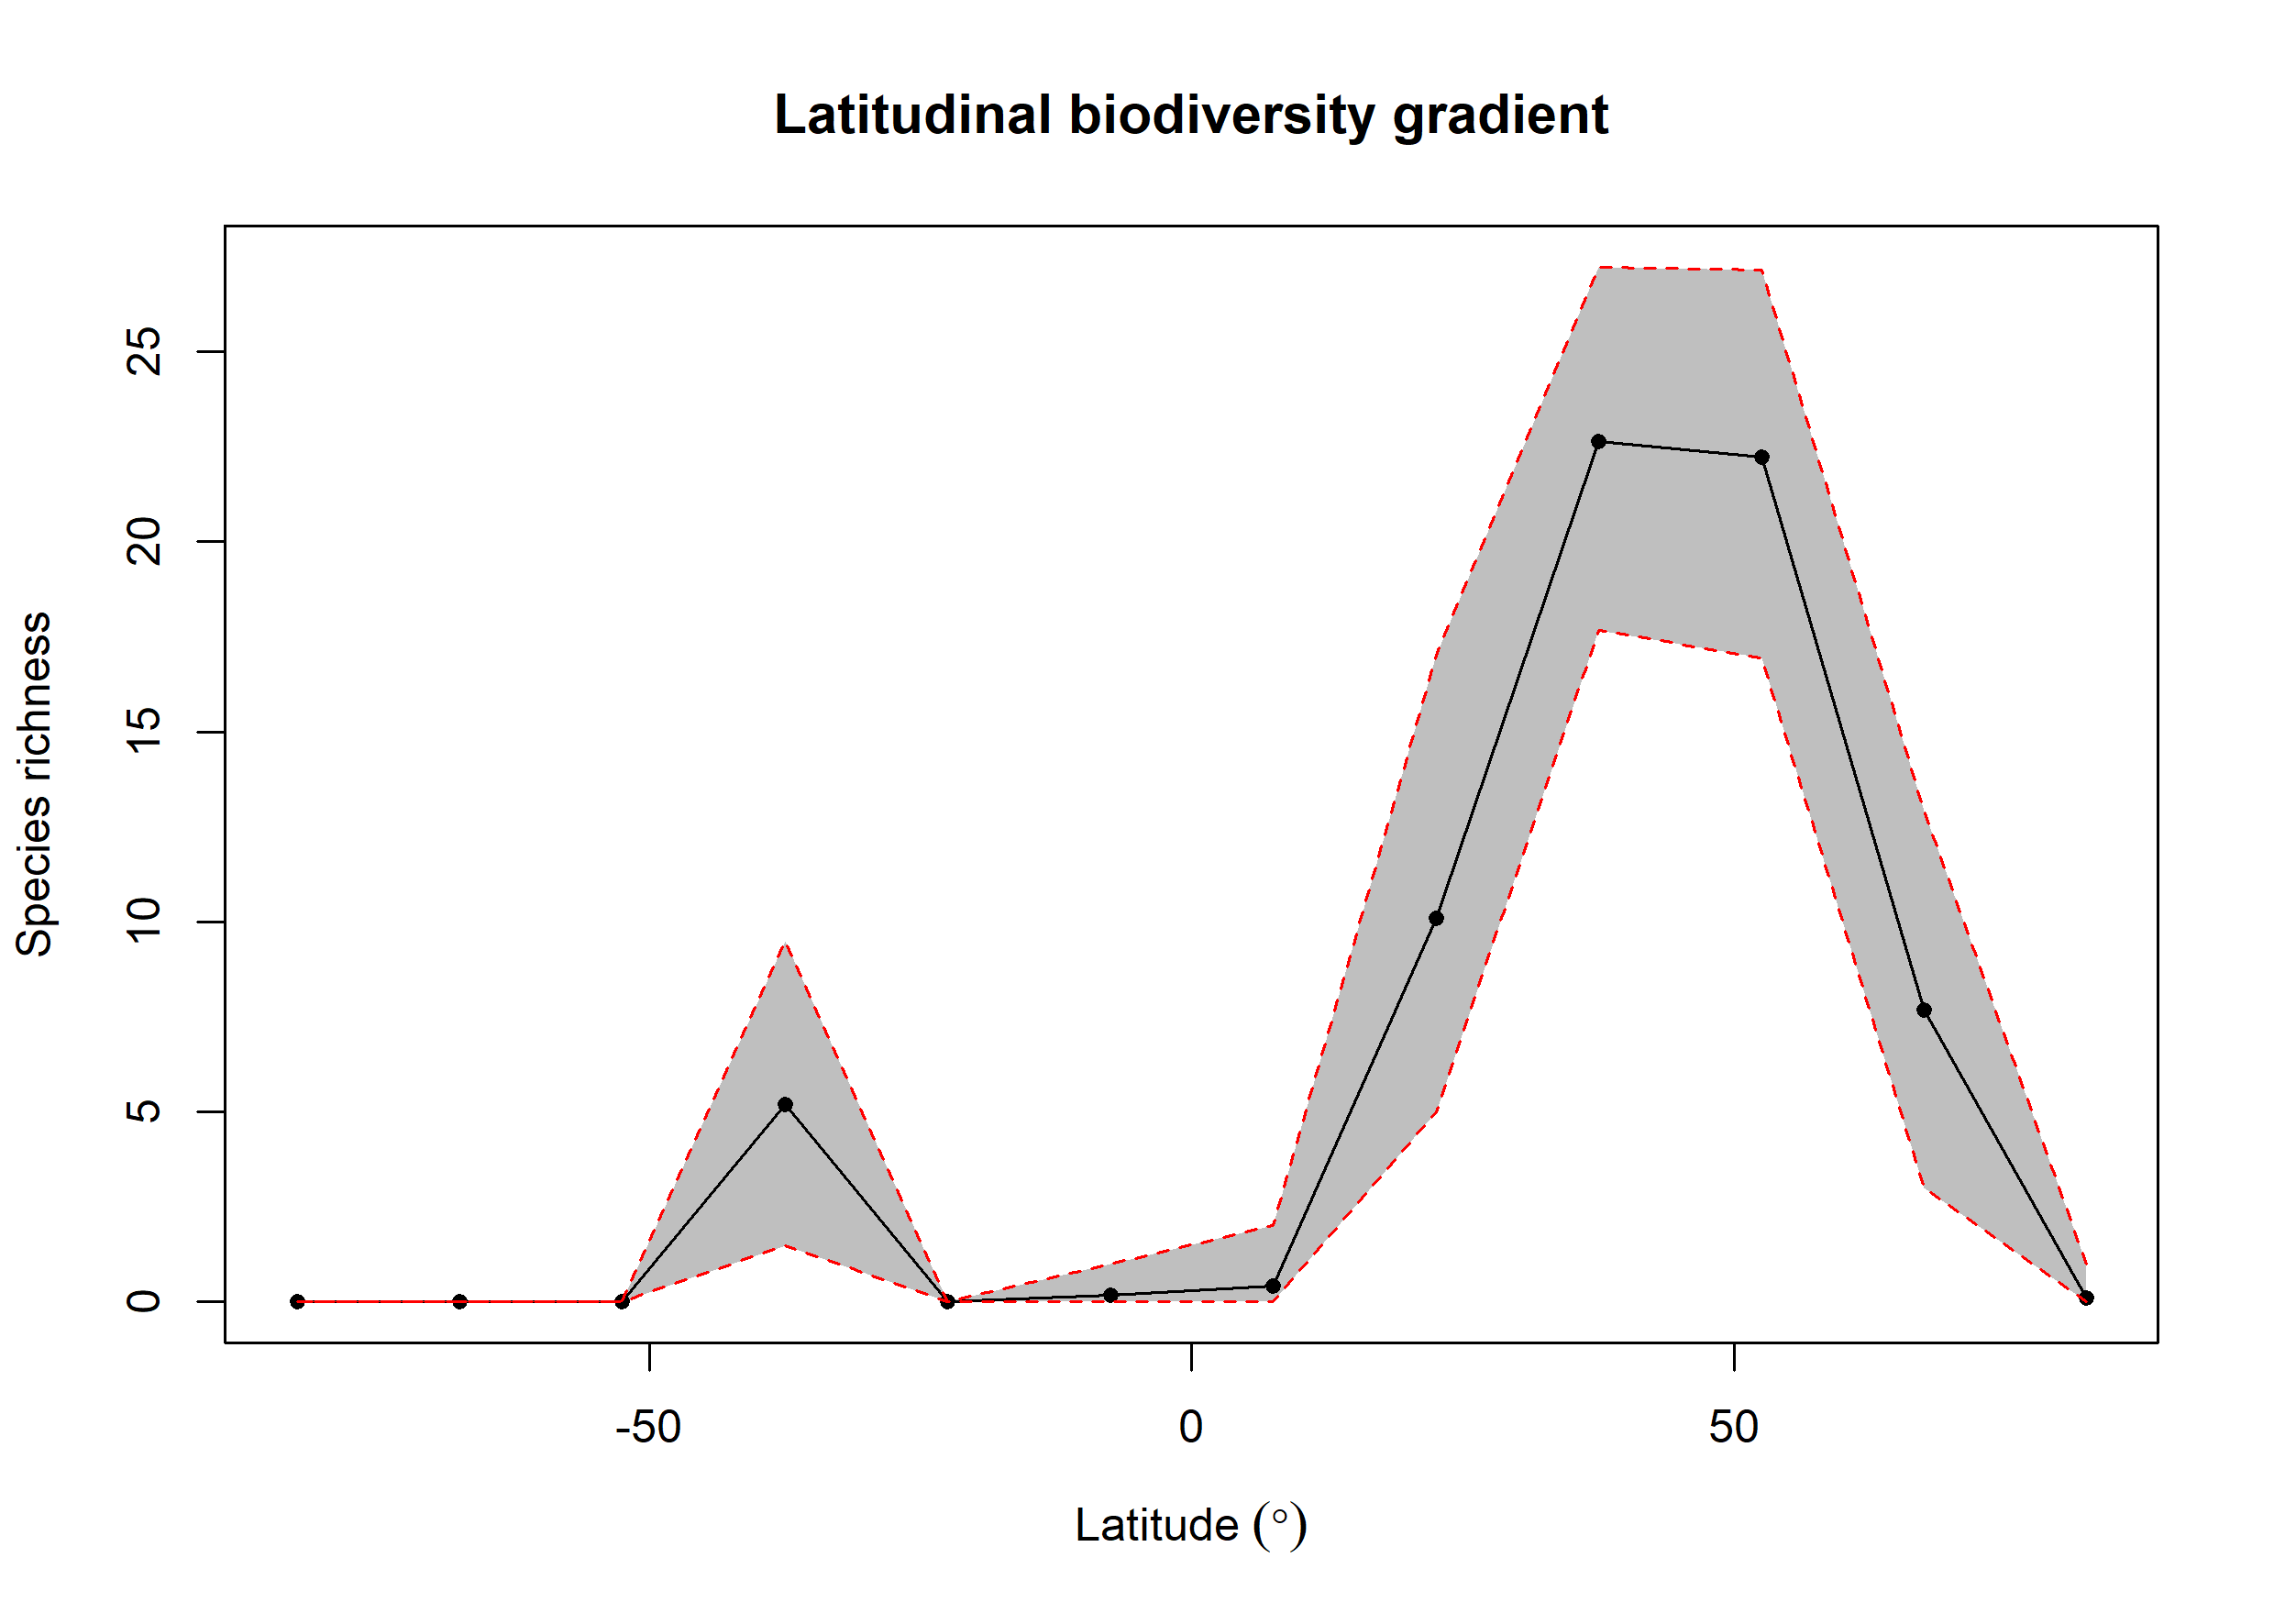

The table this chart was drawn from, first rows:
bin, max, min, mid, hemisphere, mean_richness, CI.Lower, CI.Upper
1, 90, 75, 82.5, N, 0.11, 0, 1
2, 75, 60, 67.5, N, 7.678, 3, 12.92
3, 60, 45, 52.5, N, 22.24, 16.94, 27.15
4, 45, 30, 37.5, N, 22.63, 17.68, 27.23
5, 30, 15, 22.5, N, 10.1, 5, 17.02
6, 15, 0, 7.5, N, 0.42, 0, 2
7, 0, -15, -7.5, S, 0.17, 0, 1
8, -15, -30, -22.5, S, NA, NA, NA
9, -30, -45, -37.5, S, 5.196, 1.475, 9.485
10, -45, -60, -52.5, S, NA, NA, NA
11, -60, -75, -67.5, S, NA, NA, NA
12, -75, -90, -82.5, S, NA, NA, NA
